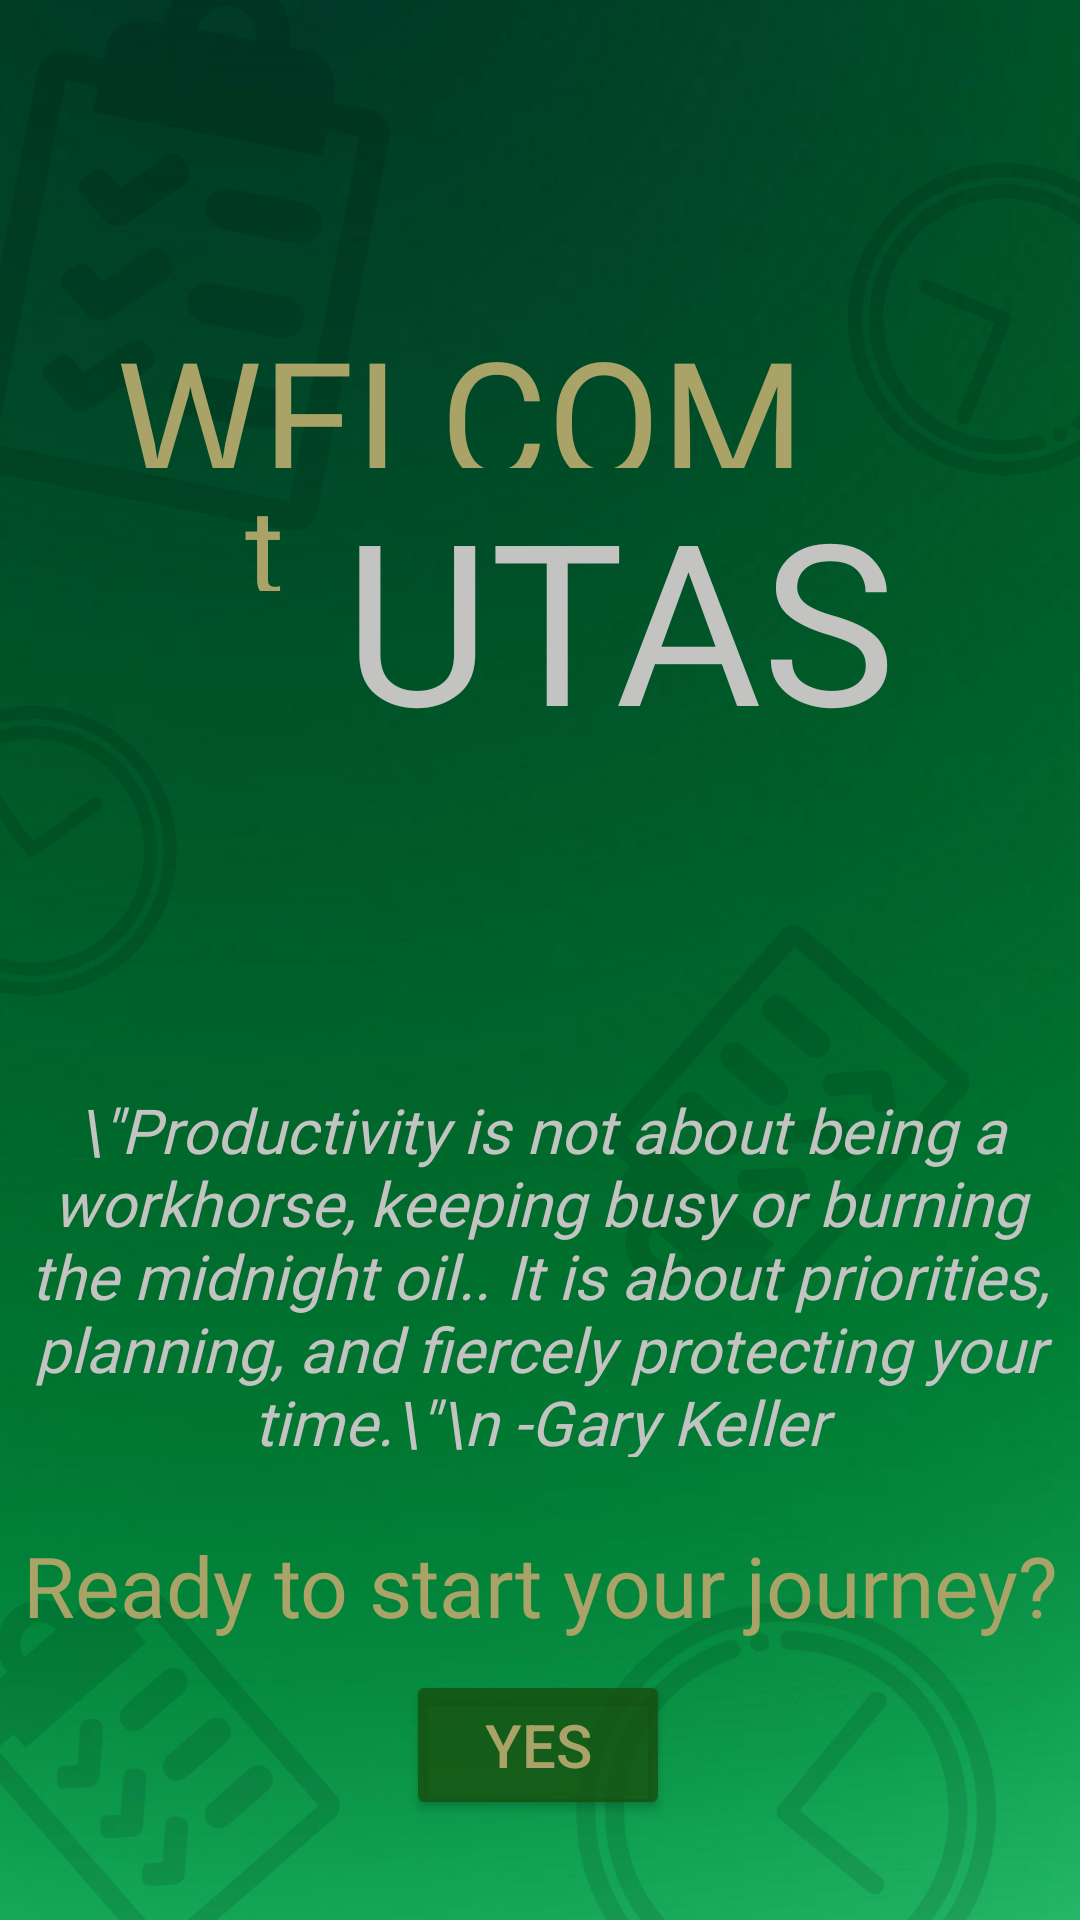

Write the Android layout XML for this screen, with the resource values it uses.
<!-- AndroidManifest.xml: application theme Theme.UTask -->
<!-- res/layout/activity_welcome.xml -->
<?xml version="1.0" encoding="utf-8"?>
<androidx.constraintlayout.widget.ConstraintLayout xmlns:android="http://schemas.android.com/apk/res/android"
    xmlns:app="http://schemas.android.com/apk/res-auto"
    xmlns:tools="http://schemas.android.com/tools"
    android:layout_width="match_parent"
    android:layout_height="match_parent"
    android:background="@drawable/bg1"
    tools:context=".welcomeActivity">

    <TextView
        android:id="@+id/textView"
        android:layout_width="231dp"
        android:layout_height="54dp"
        android:fontFamily="@font/advent_pro_light"
        android:text="WELCOME"
        android:textColor="#AAA368"
        android:textSize="55dp"
        app:layout_constraintBottom_toBottomOf="parent"
        app:layout_constraintEnd_toEndOf="parent"
        app:layout_constraintHorizontal_bias="0.3"
        app:layout_constraintStart_toStartOf="parent"
        app:layout_constraintTop_toTopOf="parent"
        app:layout_constraintVertical_bias="0.174" />

    <TextView
        android:id="@+id/textView2"
        android:layout_width="207dp"
        android:layout_height="86dp"
        android:fontFamily="@font/advent_pro_light"
        android:rotationX="0"
        android:text="UTASK"
        android:textColor="#C3C3C1"
        android:textSize="75dp"
        app:layout_constraintBottom_toBottomOf="parent"
        app:layout_constraintEnd_toEndOf="parent"
        app:layout_constraintHorizontal_bias="0.75"
        app:layout_constraintStart_toStartOf="parent"
        app:layout_constraintTop_toBottomOf="@+id/textView"
        app:layout_constraintVertical_bias="0.0" />

    <TextView
        android:layout_width="33dp"
        android:layout_height="41dp"
        android:fontFamily="@font/advent_pro_light"
        android:text="to"
        android:textColor="#AAA368"
        android:textSize="40dp"
        app:layout_constraintBottom_toBottomOf="parent"
        app:layout_constraintEnd_toStartOf="@+id/textView2"
        app:layout_constraintHorizontal_bias="1.0"
        app:layout_constraintStart_toStartOf="parent"
        app:layout_constraintTop_toBottomOf="@+id/textView"
        app:layout_constraintVertical_bias="0.0" />

    <TextView
        android:id="@+id/textView3"
        android:layout_width="359dp"
        android:layout_height="123dp"
        android:fontFamily="@font/advent_pro_extralight"
        android:rotationX="0"
        android:text='\"Productivity is not about being a workhorse, keeping busy or burning the midnight oil.. It is about priorities, planning, and fiercely protecting your time.\"\n -Gary Keller'
        android:textAlignment="center"
        android:textColor="#C3C3C1"
        android:textSize="20.5dp"
        android:textStyle="italic"
        app:layout_constraintBottom_toBottomOf="parent"
        app:layout_constraintEnd_toEndOf="parent"
        app:layout_constraintHorizontal_bias="0.542"
        app:layout_constraintStart_toStartOf="parent"
        app:layout_constraintTop_toBottomOf="@+id/textView2"
        app:layout_constraintVertical_bias="0.439" />

    <TextView
        android:id="@+id/ready"
        android:layout_width="wrap_content"
        android:layout_height="44dp"
        android:fontFamily="@font/advent_pro_light"
        android:text="Ready to start your journey?"
        android:textAlignment="center"
        android:textColor="#AAA368"
        android:textSize="28dp"
        app:layout_constraintBottom_toBottomOf="parent"
        app:layout_constraintEnd_toEndOf="parent"
        app:layout_constraintStart_toStartOf="parent"
        app:layout_constraintTop_toBottomOf="@+id/textView3"
        app:layout_constraintVertical_bias="0.218" />

    <Button
        android:id="@+id/yesButton"
        android:layout_width="wrap_content"
        android:layout_height="50dp"
        android:backgroundTint="#C8174E0E"
        android:text="YES"
        android:textColor="#AAA368"
        android:textSize="20sp"
        app:layout_constraintBottom_toBottomOf="parent"
        app:layout_constraintEnd_toEndOf="parent"
        app:layout_constraintHorizontal_bias="0.498"
        app:layout_constraintStart_toStartOf="parent"
        app:layout_constraintTop_toBottomOf="@+id/ready"
        app:layout_constraintVertical_bias="0.085"
        android:onClick="yesBtn"/>

</androidx.constraintlayout.widget.ConstraintLayout>
<!-- resources referenced by this layout -->
<resources>
  <!-- drawable bg1: png bitmap (drawable, 294302 bytes) -->
  <style name="Theme.UTask" parent="Theme.AppCompat.DayNight.NoActionBar">
          
          <item name="colorPrimary">@color/purple_500</item>
          <item name="colorPrimaryVariant">@color/purple_700</item>
          <item name="colorOnPrimary">@color/white</item>
          
          <item name="colorSecondary">@color/teal_200</item>
          <item name="colorSecondaryVariant">@color/teal_700</item>
          <item name="colorOnSecondary">@color/black</item>
          
          <item name="android:statusBarColor" tools:targetApi="l">?attr/colorPrimaryVariant</item>
          
      </style>
  <!-- not gathered from this repository: default colours our renderer supplied (Android Studio template values) -->
  <color name="purple_500">#FF6200EE</color>
  <color name="purple_700">#FF3700B3</color>
  <color name="teal_200">#FF03DAC5</color>
  <color name="teal_700">#FF018786</color>
  <color name="black">#FF000000</color>
  <color name="white">#FFFFFFFF</color>
</resources>
